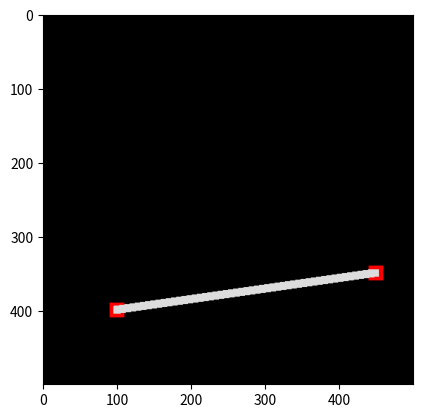

The matplotlib source for this figure:
#PROGRAM UNTUK TITIK DAN GARIS
print("\033c")       #To close all
import numpy as np
import matplotlib.pyplot as plt

#+++++++++++++++++++++++++++++++++++++++++++++++++++++++++++++++++++++++++++++++++++++
#+++++++++++++++++++++++              USER ENTRIES           +++++++++++++++++++++++++
#+++++++++++++++++++++++++++++++++++++++++++++++++++++++++++++++++++++++++++++++++++++
row, col = int(500), int(500)
y2, x2 = 400, 100
y1, x1 = 350, 450
pd = int(20)
point_color = [255,0,0]
lw = int(10)
line_color = [220,220,220]

#+++++++++++++++++++++++++++++++++++++++++++++++++++++++++++++++++++++++++++++++++++++
#++++++++    FUNCTION UNTUK MEMBUAT TITIK DAN GARIS, SUDAH OK, TANPA BUGS    +++++++++
#+++++++++++++++++++++++++++++++++++++++++++++++++++++++++++++++++++++++++++++++++++++
# Once x and y known, create a circle and color it.
def buat_garis(Gambar, y1, x1, y2, x2, pd, lw, point_color, line_color):
    pr, pg, pb = point_color
    lr, lg, lb = line_color
    hd = int(pd/2)                               #Calculate the half point diameter.
    hw = int(lw/2)                              #Calculate the half half line width.
    dy = y2-y1
    dx = x2-x1

    # Draw the first point.
    for i in range(x1 - hd, x1 + hd):
        for j in range(y1 - hd, y1 + hd):
            if ((i - x1) * 2 + (j - y1) * 2) < hd ** 2:
                Gambar[j, i, 0] = pr
                Gambar[j, i, 1] = pg
                Gambar[j, i, 2] = pb

    # Draw the second point.
    for i in range(x2 - hd, x2 + hd):
        for j in range(y2 - hd, y2 + hd):
            if ((i - x2) * 2 + (j - y2) * 2) < hd ** 2:
                Gambar[j, i, 0] = pr
                Gambar[j, i, 1] = pg
                Gambar[j, i, 2] = pb

    #Draw the line. Untuk garis yang cenderung horisontal
    if abs(dy) <= abs(dx):
        my = dy / dx
        if x2 < x1:        #If x2 < x1 exchange the value of y1 & y2 and x1 & x2.
            temp = y1
            y1 = y2
            y2 = temp
            temp = x1
            x1 = x2
            x2 = temp
        for i in range(x1, x2):
            j = int(my * (i-x1) + y1)           #Finding y using the line equation
            x = i
            y = j
            print('x, y =', x, ',', y)
            for i in range(x-hw, x+hw):        #Creating a circle surrounding (x,y) and coloring it red
                for j in range(y-hw, y+hw):
                    if ( (i-x)*2 + (j-y)*2 ) < hw **2:
                        Gambar[j, i, 0] = lr
                        Gambar[j, i, 1] = lg
                        Gambar[j, i, 2] = lb
    #Draw the line. Untuk garis yang cenderung vertikal
    if abs(dy) > abs(dx):
        mx = dx / dy
        if y2 < y1:        #If y2 < y1 exchange the value of y1 & y2 and x1 & x2.
            temp = y1
            y1 = y2
            y2 = temp
            temp = x1
            x1 = x2
            x2 = temp

        for j in range(y1, y2):
            i = int(mx * (j-y1) + x1)           #Finding y using the line equation
            x = i
            y = j
            print('x, y =', x, ',', y)
            for i in range(x-hw, x+hw):        #Creating a circle surrounding (x,y) and coloring it red
                for j in range(y-hw, y+hw):
                    if ( (i-x)*2 + (j-y)*2 ) < hw **2:
                        Gambar[j, i, 0] = lr
                        Gambar[j, i, 1] = lg
                        Gambar[j, i, 2] = lb

    return Gambar

#+++++++++++++++++++++++++++++++++++++++++++++++++++++++++++++++++++++++++++++++
#++++++++++++++++++++++           MAIN PROGRAM          ++++++++++++++++++++++++
#+++++++++++++++++++++++++++++++++++++++++++++++++++++++++++++++++++++++++++++++
print('col, row =', col, ',', row)
Gambar = np.zeros(shape=(row, col, 3), dtype=np.uint8)  # Preparing the black canvas
hasil = buat_garis(Gambar, y1, x1, y2, x2, pd, lw, point_color, line_color)

plt.figure()
plt.imshow(hasil)
plt.show()